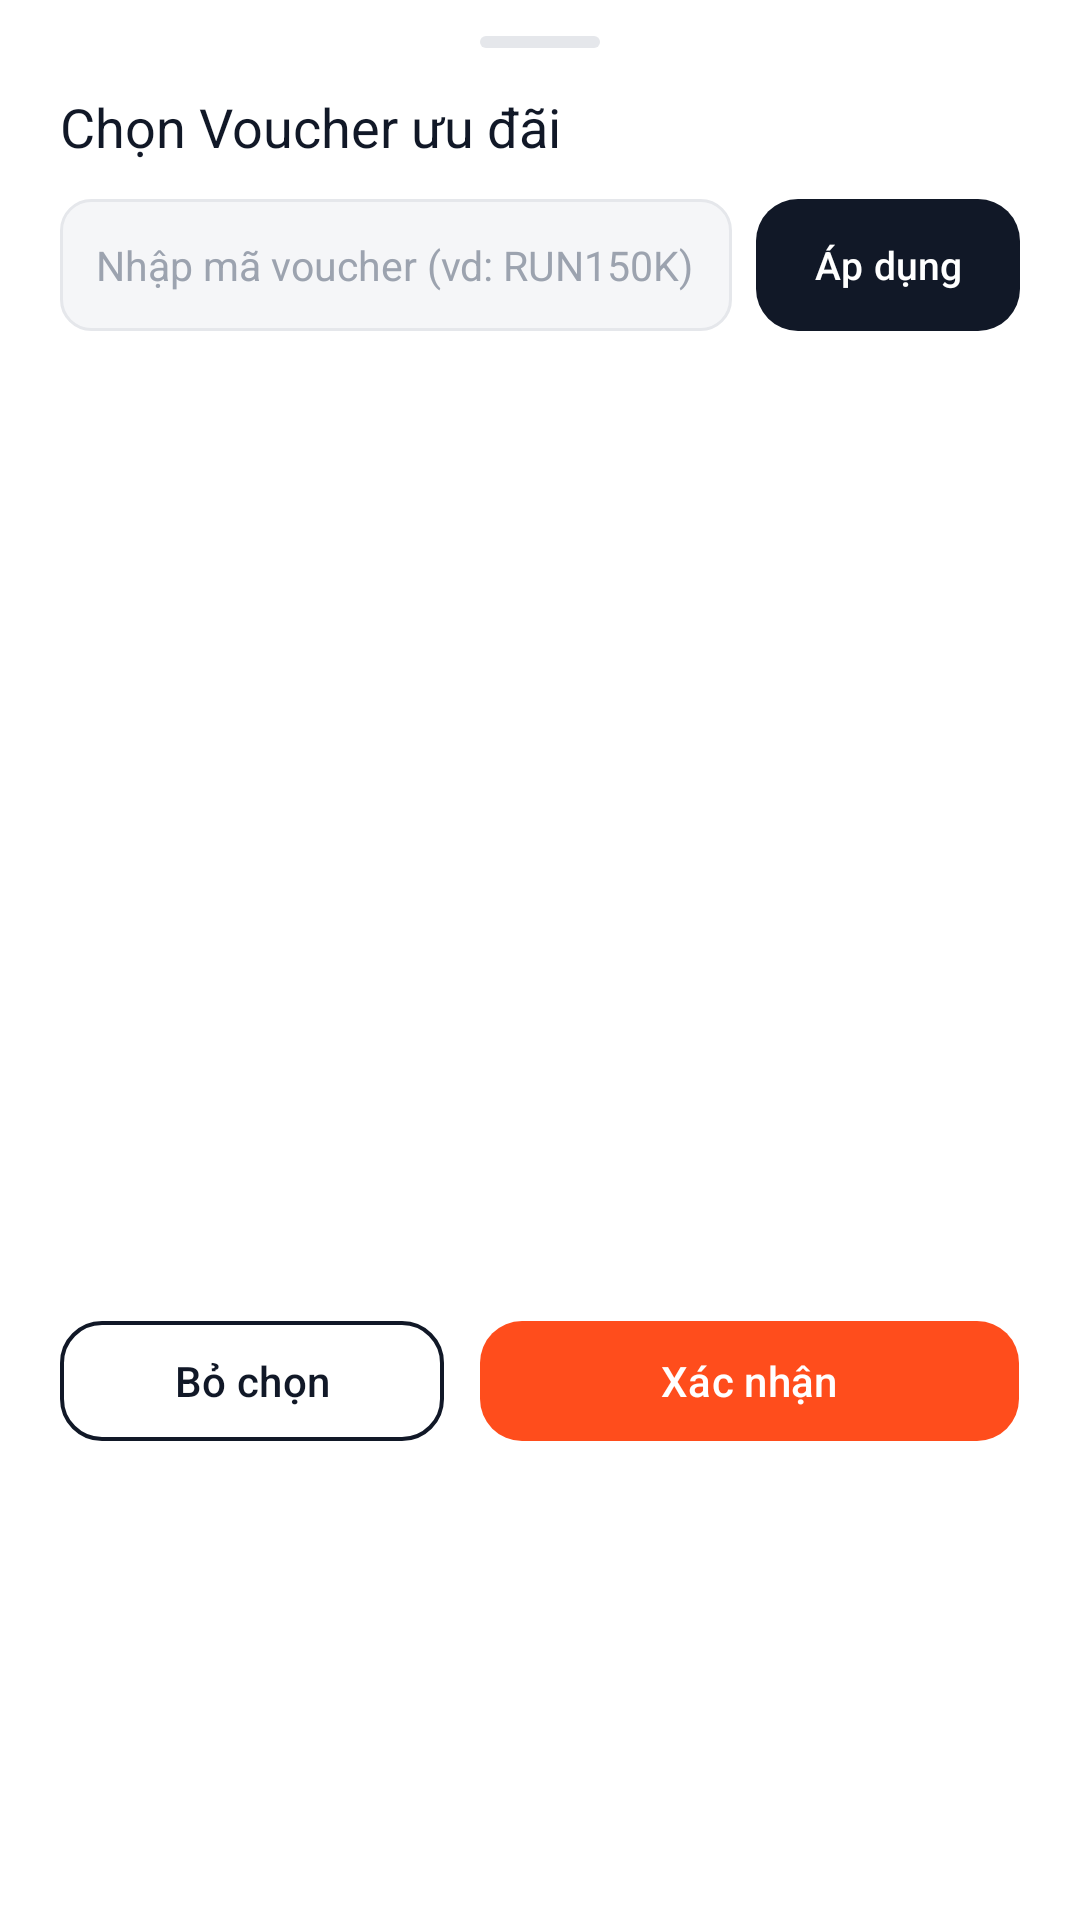

This screen was rendered from an Android layout file. Write that file and the resources it references.
<!-- AndroidManifest.xml: application theme Theme.Shoes_store -->
<!-- res/layout/cart_sheet_voucher.xml -->
<?xml version="1.0" encoding="utf-8"?>
<LinearLayout xmlns:android="http://schemas.android.com/apk/res/android"
    android:layout_width="match_parent"
    android:layout_height="wrap_content"
    android:background="@color/bg_screen"
    android:orientation="vertical"
    android:paddingHorizontal="20dp"
    android:paddingTop="12dp"
    android:paddingBottom="20dp">

    <View
        android:layout_width="40dp"
        android:layout_height="4dp"
        android:layout_gravity="center_horizontal"
        android:background="@drawable/bg_badge_pill"
        android:backgroundTint="@color/border_subtle" />

    <LinearLayout
        android:layout_width="match_parent"
        android:layout_height="wrap_content"
        android:layout_marginTop="14dp"
        android:gravity="center_vertical"
        android:orientation="horizontal">

        <TextView
            android:layout_width="0dp"
            android:layout_height="wrap_content"
            android:layout_weight="1"
            android:fontFamily="sans-serif-bold"
            android:text="Chọn Voucher ưu đãi"
            android:textColor="@color/text_primary"
            android:textSize="18sp" />

        <TextView
            android:id="@+id/voucher_sheet_subtotal"
            android:layout_width="wrap_content"
            android:layout_height="wrap_content"
            android:textColor="@color/text_secondary"
            android:textSize="12.5sp" />
    </LinearLayout>

    
    <LinearLayout
        android:layout_width="match_parent"
        android:layout_height="wrap_content"
        android:layout_marginTop="12dp"
        android:gravity="center_vertical"
        android:orientation="horizontal">

        <EditText
            android:id="@+id/voucher_code_input"
            android:layout_width="0dp"
            android:layout_height="44dp"
            android:layout_weight="1"
            android:background="@drawable/bg_stepper_box"
            android:hint="Nhập mã voucher (vd: RUN150K)"
            android:inputType="textCapCharacters"
            android:maxLines="1"
            android:paddingHorizontal="12dp"
            android:textColor="@color/text_primary"
            android:textColorHint="@color/text_tertiary"
            android:textSize="13.5sp" />

        <com.google.android.material.button.MaterialButton
            android:id="@+id/voucher_code_apply_btn"
            style="@style/Widget.ShoesStore.Button.Primary"
            android:layout_width="wrap_content"
            android:layout_height="44dp"
            android:layout_marginStart="8dp"
            android:insetTop="0dp"
            android:insetBottom="0dp"
            android:minHeight="0dp"
            android:paddingHorizontal="16dp"
            android:text="Áp dụng"
            android:textSize="13sp" />
    </LinearLayout>

    <androidx.recyclerview.widget.RecyclerView
        android:id="@+id/voucher_recycler"
        android:layout_width="match_parent"
        android:layout_height="300dp"
        android:layout_marginTop="14dp"
        android:clipToPadding="false" />

    <LinearLayout
        android:layout_width="match_parent"
        android:layout_height="wrap_content"
        android:layout_marginTop="12dp"
        android:orientation="horizontal">

        <com.google.android.material.button.MaterialButton
            android:id="@+id/voucher_clear_btn"
            style="@style/Widget.ShoesStore.Button.Outlined"
            android:layout_width="0dp"
            android:layout_height="wrap_content"
            android:layout_marginEnd="6dp"
            android:layout_weight="1"
            android:text="Bỏ chọn" />

        <com.google.android.material.button.MaterialButton
            android:id="@+id/voucher_confirm_btn"
            style="@style/Widget.ShoesStore.Button.Accent"
            android:layout_width="0dp"
            android:layout_height="wrap_content"
            android:layout_marginStart="6dp"
            android:layout_weight="1.4"
            android:text="Xác nhận" />
    </LinearLayout>

</LinearLayout>
<!-- resources referenced by this layout -->
<resources>
  <color name="bg_screen">#FFFFFF</color>
  <color name="border_subtle">#E5E7EB</color>
  <color name="text_primary">#111827</color>
  <color name="text_secondary">#6B7280</color>
  <color name="text_tertiary">#9CA3AF</color>
  <!-- drawable bg_badge_pill (drawable) -->
  <?xml version="1.0" encoding="utf-8"?>
  <shape xmlns:android="http://schemas.android.com/apk/res/android"
      android:shape="rectangle">
      <solid android:color="@color/bg_surface" />
      <corners android:radius="999dp" />
  </shape>
  <!-- drawable bg_stepper_box (drawable) -->
  <?xml version="1.0" encoding="utf-8"?>
  <shape xmlns:android="http://schemas.android.com/apk/res/android"
      android:shape="rectangle">
      <solid android:color="@color/bg_surface" />
      <stroke
          android:width="1dp"
          android:color="@color/border_subtle" />
      <corners android:radius="10dp" />
  </shape>
  <style name="Widget.ShoesStore.Button.Accent" parent="Widget.Material3.Button">
          <item name="cornerRadius">14dp</item>
          <item name="backgroundTint">@color/brand_accent</item>
          <item name="android:textColor">@color/text_on_dark</item>
          <item name="android:textAllCaps">false</item>
          <item name="android:fontFamily">sans-serif-medium</item>
          <item name="android:minHeight">48dp</item>
      </style>
  <style name="Widget.ShoesStore.Button.Outlined" parent="Widget.Material3.Button.OutlinedButton">
          <item name="cornerRadius">14dp</item>
          <item name="strokeColor">@color/brand_primary</item>
          <item name="strokeWidth">1.2dp</item>
          <item name="android:textColor">@color/brand_primary</item>
          <item name="android:textAllCaps">false</item>
          <item name="android:fontFamily">sans-serif-medium</item>
          <item name="android:minHeight">48dp</item>
      </style>
  <style name="Widget.ShoesStore.Button.Primary" parent="Widget.Material3.Button">
          <item name="cornerRadius">14dp</item>
          <item name="backgroundTint">@color/brand_primary</item>
          <item name="android:textColor">@color/text_on_dark</item>
          <item name="android:textAllCaps">false</item>
          <item name="android:fontFamily">sans-serif-medium</item>
          <item name="android:minHeight">48dp</item>
      </style>
  <style name="Theme.Shoes_store" parent="Base.Theme.Shoes_store" />
  <color name="bg_surface">#F5F6F8</color>
  <color name="brand_accent">#FF4D1C</color>
  <color name="text_on_dark">#FFFFFF</color>
  <color name="brand_primary">#111827</color>
  <style name="Base.Theme.Shoes_store" parent="Theme.Material3.Light.NoActionBar">
          <item name="colorPrimary">@color/brand_primary</item>
          <item name="colorOnPrimary">@color/text_on_dark</item>
          <item name="colorSecondary">@color/brand_accent</item>
          <item name="colorOnSecondary">@color/text_on_dark</item>
          <item name="colorSurface">@color/bg_screen</item>
          <item name="colorOnSurface">@color/text_primary</item>
          <item name="colorSurfaceVariant">@color/bg_surface</item>
          <item name="colorOnSurfaceVariant">@color/text_secondary</item>
          <item name="colorOutline">@color/border_subtle</item>
          <item name="android:colorBackground">@color/bg_screen</item>
          <item name="android:statusBarColor">@android:color/transparent</item>
          <item name="android:windowLightStatusBar">true</item>
      </style>
</resources>
